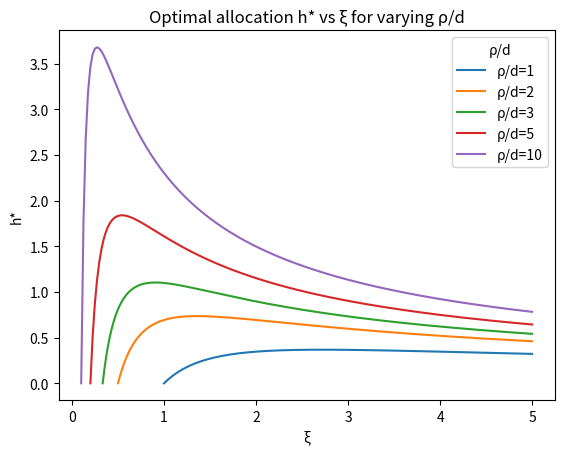
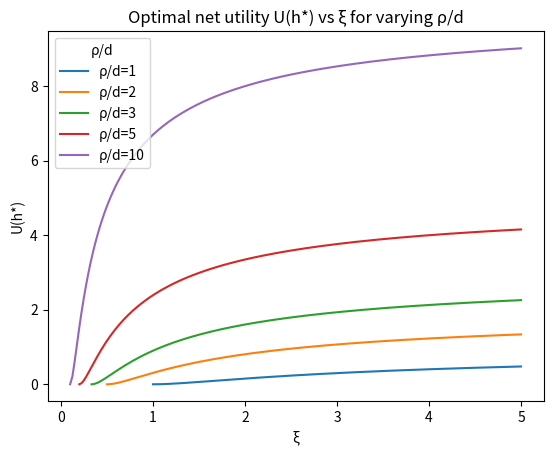
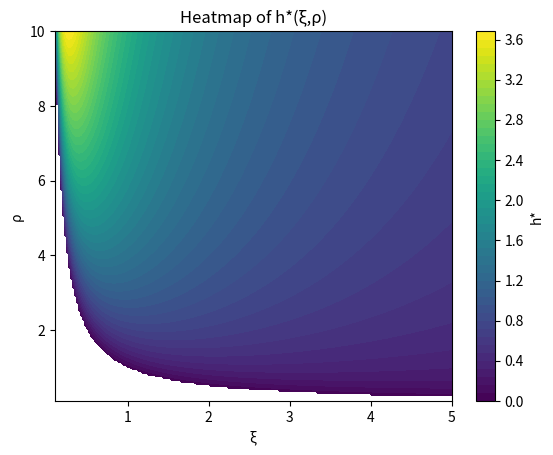
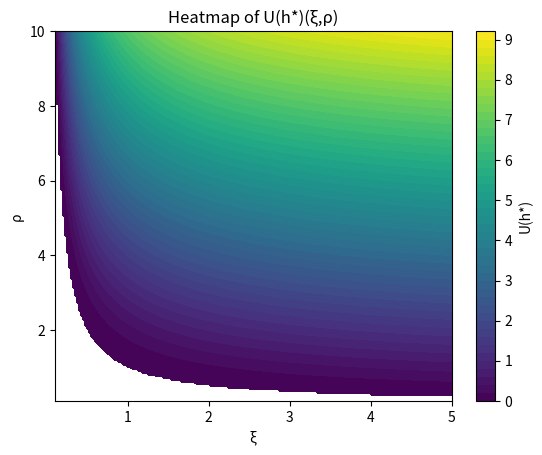

The matplotlib source for these figures, in order:
import numpy as np
import matplotlib.pyplot as plt

# Define functions
def h_star(xi, rho, d):
    h = (1/xi) * np.log(rho * xi / d)
    return np.where(h > 0, h, np.nan)

def U_star(xi, rho, d):
    h = h_star(xi, rho, d)
    return rho * (1 - np.exp(-xi * h)) - d * h

# Ratios for ρ/d
ratios = [1, 2, 3, 5, 10]

# 1. h* vs ξ for different ρ/d ratios
plt.figure()
for r in ratios:
    xi_min = 1/r + 1e-6
    xis = np.linspace(xi_min, 5, 200)
    plt.plot(xis, h_star(xis, r, 1), label=f"ρ/d={r}")
plt.xlabel('ξ')
plt.ylabel('h*')
plt.title('Optimal allocation h* vs ξ for varying ρ/d')
plt.legend(title='ρ/d')
plt.show()

# 2. U(h*) vs ξ for the same ratios
plt.figure()
for r in ratios:
    xi_min = 1/r + 1e-6
    xis = np.linspace(xi_min, 5, 200)
    plt.plot(xis, U_star(xis, r, 1), label=f"ρ/d={r}")
plt.xlabel('ξ')
plt.ylabel('U(h*)')
plt.title('Optimal net utility U(h*) vs ξ for varying ρ/d')
plt.legend(title='ρ/d')
plt.show()

# 3. Heatmap of h*(ξ,ρ)
xis_grid = np.linspace(0.1, 5, 200)
rhos = np.linspace(0.1, 10, 200)
XI, RHO = np.meshgrid(xis_grid, rhos)
H = h_star(XI, RHO, 1)
plt.figure()
cs = plt.contourf(XI, RHO, H, levels=50)
plt.xlabel('ξ')
plt.ylabel('ρ')
plt.title('Heatmap of h*(ξ,ρ)')
plt.colorbar(cs, label='h*')
plt.show()

# 4. Heatmap of U(h*)(ξ,ρ)
U = U_star(XI, RHO, 1)
plt.figure()
cs = plt.contourf(XI, RHO, U, levels=50)
plt.xlabel('ξ')
plt.ylabel('ρ')
plt.title('Heatmap of U(h*)(ξ,ρ)')
plt.colorbar(cs, label='U(h*)')
plt.show()
